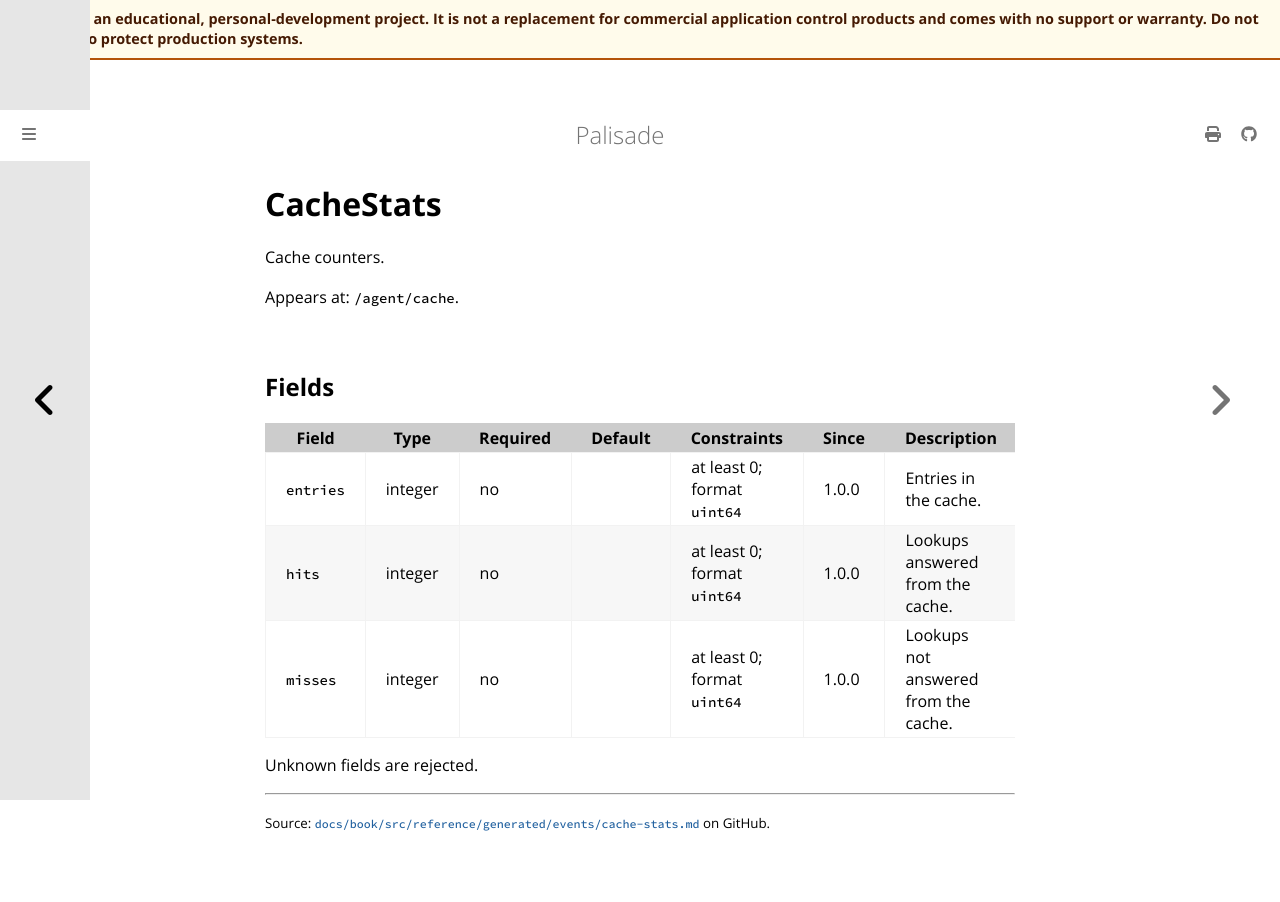

repository: jusso-dev/palisade · page: latest/docs/book/src/reference/generated/events/cache-stats.html · generator: mdbook

# CacheStats

<!-- Generated by `cargo xtask docs generate` from `schemas/events/v1.json`. Do not edit by hand. -->

Cache counters.

Appears at: `/agent/cache`.

## Fields

| Field | Type | Required | Default | Constraints | Since | Description |
|---|---|---|---|---|---|---|
| `entries` | integer | no |  | at least 0; format `uint64` | 1.0.0 | Entries in the cache. |
| `hits` | integer | no |  | at least 0; format `uint64` | 1.0.0 | Lookups answered from the cache. |
| `misses` | integer | no |  | at least 0; format `uint64` | 1.0.0 | Lookups not answered from the cache. |

Unknown fields are rejected.
